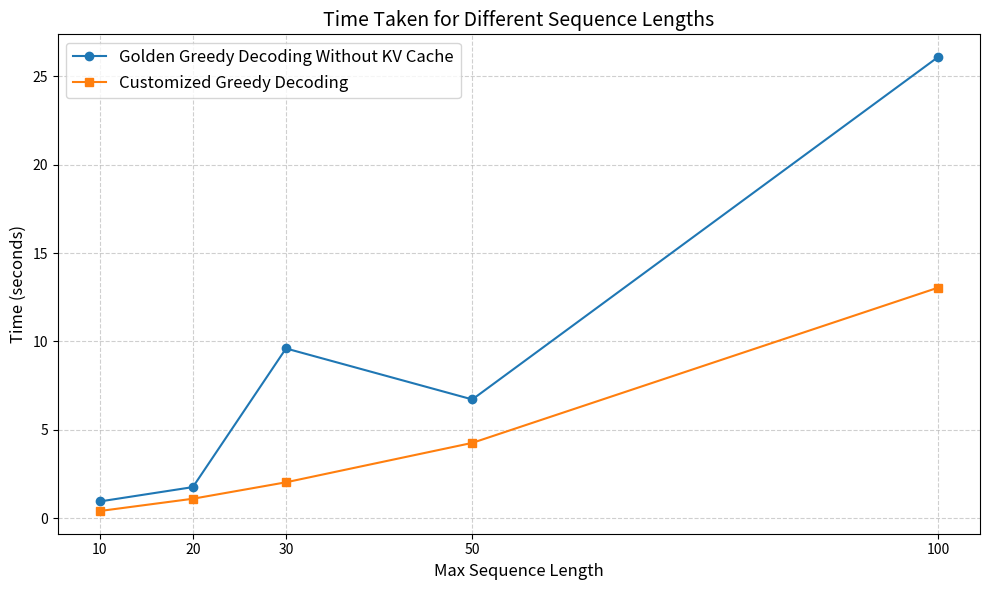

Reproduce this figure in Python.
import matplotlib.pyplot as plt

# Data
max_seq_lens = [10, 20, 30, 50, 100]
golden_times = [0.9409, 1.7542, 9.6020, 6.7162, 26.0974]
customized_times = [0.4003, 1.0953, 2.0268, 4.2576, 13.0434]

# Plot
plt.figure(figsize=(10, 6))
plt.plot(max_seq_lens, golden_times, marker='o', label="Golden Greedy Decoding Without KV Cache")
plt.plot(max_seq_lens, customized_times, marker='s', label="Customized Greedy Decoding")
plt.title("Time Taken for Different Sequence Lengths", fontsize=14)
plt.xlabel("Max Sequence Length", fontsize=12)
plt.ylabel("Time (seconds)", fontsize=12)
plt.xticks(max_seq_lens)
plt.grid(True, linestyle='--', alpha=0.6)
plt.legend(fontsize=12)
plt.tight_layout()
plt.savefig("result_1_2.png")
# Display
plt.show()
